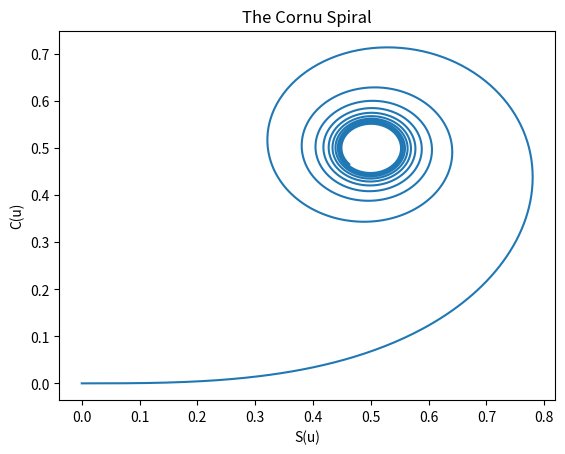

This chart was generated by the following Python code:
import scipy
import numpy as np
import matplotlib
import matplotlib.pyplot as plt
import numpy.random as rand
from scipy.integrate import quad

def cosser(x):
	return np.cos(np.pi*(x**2)/2)

def sinner(x):
	return np.sin(np.pi*(x**2)/2)

def Integrator(u):
	C = quad(cosser,0,u)[0]
	S = quad(sinner,0,u)[0]
	return C,S

x=[]; y=[]
for i in np.linspace(0,2*np.pi,num=1000):
	C,S = Integrator(i)
	y.append(S); x.append(C)

plt.plot(x,y)
plt.xlabel('S(u)')
plt.ylabel('C(u)')
plt.title('The Cornu Spiral')
plt.savefig('Cornu_Spiral.pdf')
